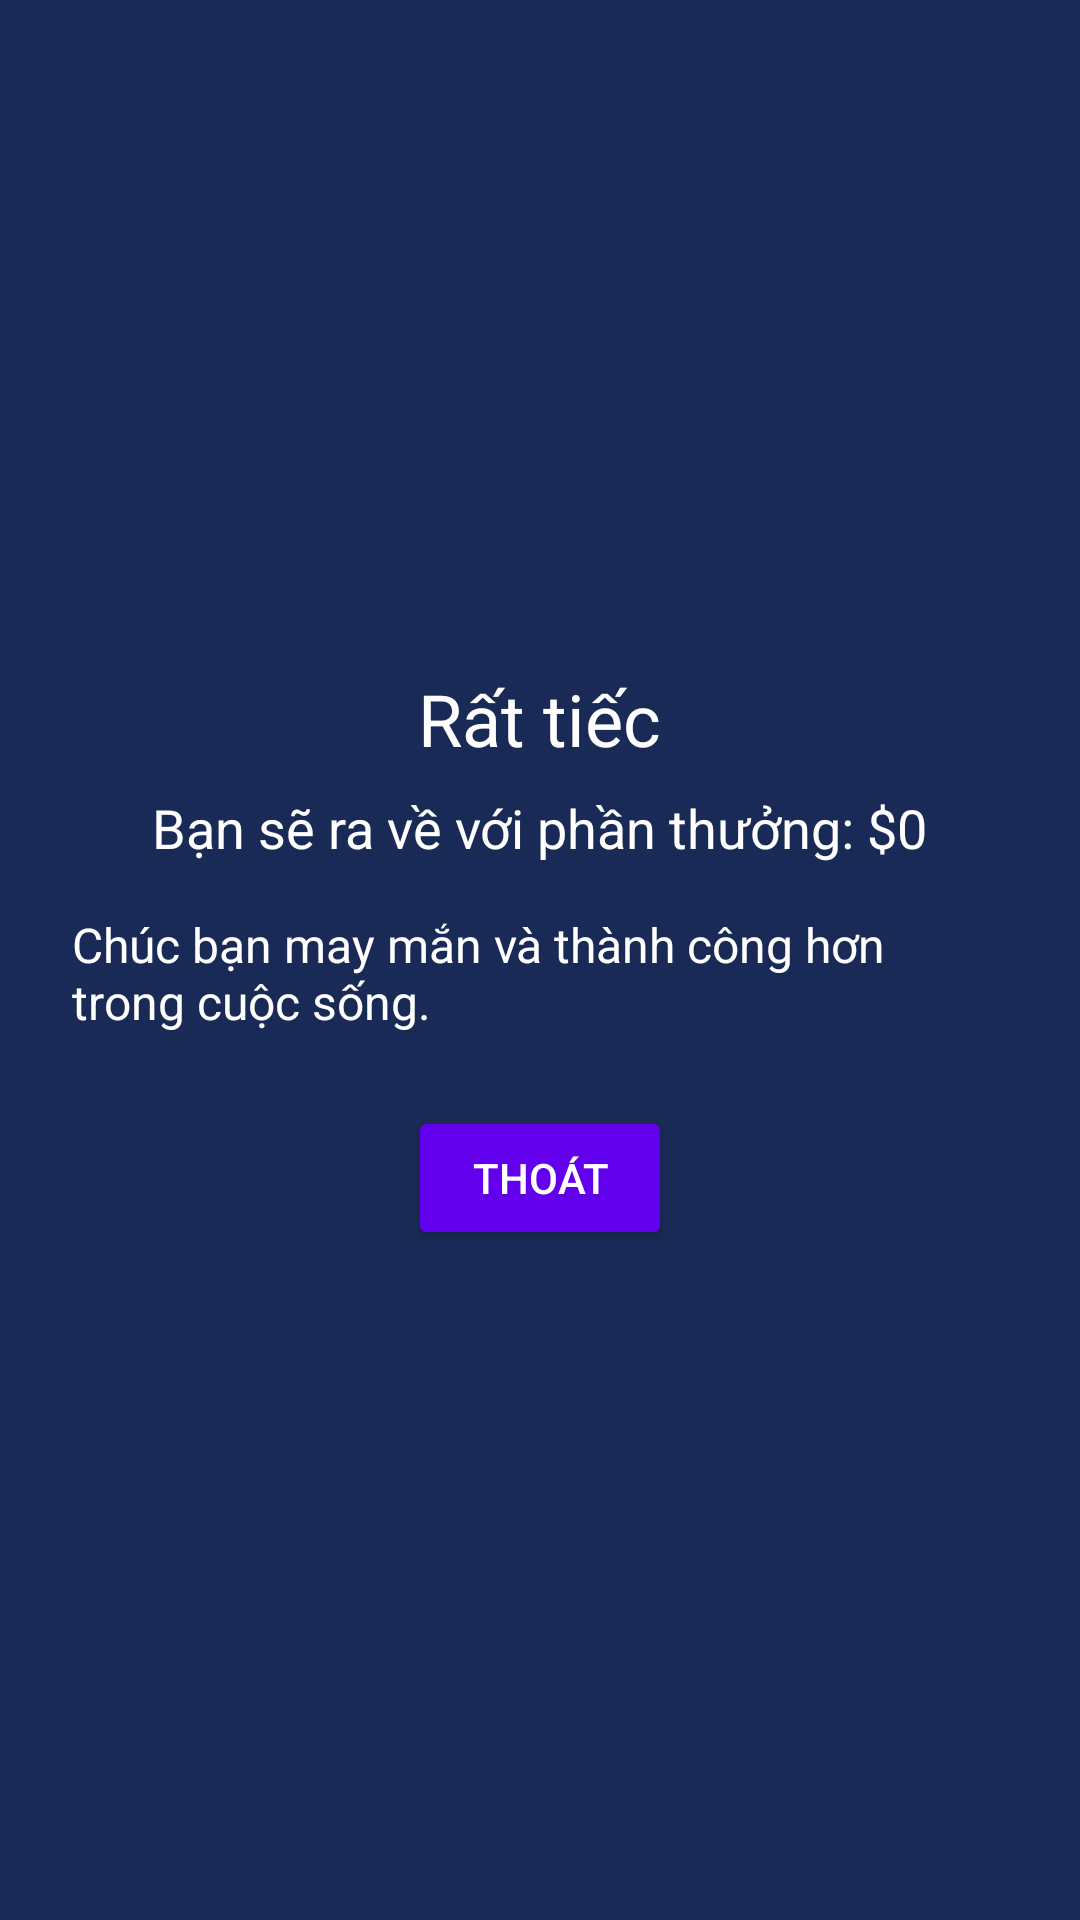

This screen was rendered from an Android layout file. Write that file and the resources it references.
<!-- AndroidManifest.xml: application theme Theme.Ailatrieuphu -->
<!-- res/layout/activity_game_over.xml -->
<?xml version="1.0" encoding="utf-8"?>
<LinearLayout xmlns:android="http://schemas.android.com/apk/res/android"
    android:layout_width="match_parent"
    android:layout_height="match_parent"
    android:orientation="vertical"
    android:gravity="center"
    android:padding="24dp"
    android:background="#192A56">

    
    <TextView
        android:id="@+id/gameOverTitle"
        android:layout_width="wrap_content"
        android:layout_height="wrap_content"
        android:text="Rất tiếc"
        android:textSize="24sp"
        android:textColor="#FFFFFF"
        android:layout_marginBottom="8dp" />

    
    <TextView
        android:id="@+id/scoreTextView"
        android:layout_width="wrap_content"
        android:layout_height="wrap_content"
        android:text="Bạn sẽ ra về với phần thưởng: $0"
        android:textSize="18sp"
        android:textColor="#FFFFFF"
        android:layout_marginBottom="16dp" />

    
    <TextView
        android:id="@+id/farewellMessage"
        android:layout_width="wrap_content"
        android:layout_height="wrap_content"
        android:text="Chúc bạn may mắn và thành công hơn trong cuộc sống."
        android:textSize="16sp"
        android:textColor="#FFFFFF"
        android:layout_marginBottom="24dp" />

    
    <Button
        android:id="@+id/exitButton"
        android:layout_width="wrap_content"
        android:layout_height="wrap_content"
        android:text="Thoát"
        android:backgroundTint="#FF6200EE"
        android:textColor="#FFFFFF" />

</LinearLayout>
<!-- resources referenced by this layout -->
<resources>
  <style name="Theme.Ailatrieuphu" parent="Theme.AppCompat.Light.NoActionBar">
          
          <item name="colorPrimary">#6200EE</item>
          <item name="colorPrimaryDark">#3700B3</item>
          <item name="colorAccent">#03DAC5</item>
      </style>
</resources>
